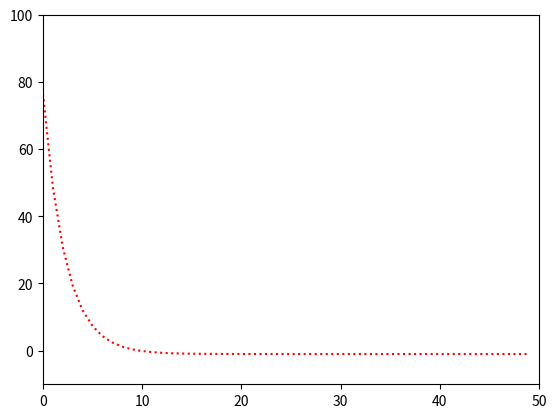

Source code (Python):
import numpy as np
import matplotlib.pyplot as plt

num = 50
theta = 10
r = 0.1
Xresult=np.zeros(num)
Yresult=np.zeros(num)
def dJ(theta):
    return 2*theta+2

def J(theta):
    return 1*pow(theta,2)+2*theta

for i in range(0, num):
    theta = theta - r * dJ(theta)
    Xresult[i]= theta
    Yresult[i]=J(Xresult[i])
    if i % 10 == 0:
        print("迭代次数[%d] 对应x的值 %.2f" % (i, theta))

print(Xresult)

plt.plot(Yresult,'r:')
plt.axis([0, 50, -10, 100])
plt.tick_params(labelsize=10)

plt.show()

